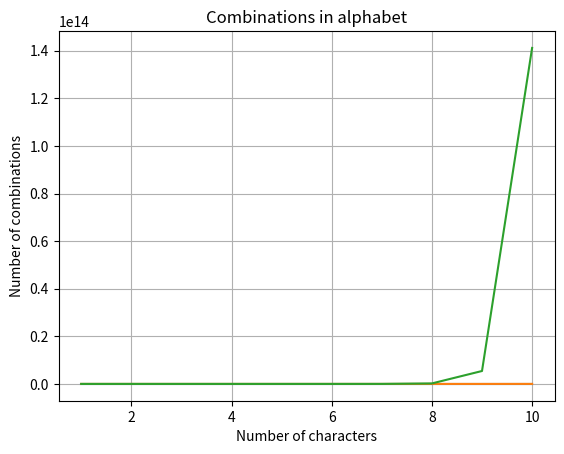

The script that saved this image:
import matplotlib.pyplot as plt


"""
Show a graph representing the evolution of possible combinations based on the char base
"""
def show_combinations_graph(graph_title, base, max_range):
    range_to_show = range(1, max_range+1, 1)
    combinations = [calculate_combinations(base, i) for i in range_to_show]

    plt.plot(range_to_show, combinations)
    plt.title(graph_title)
    plt.xlabel("Number of characters")
    plt.ylabel("Number of combinations")
    plt.grid()
    plt.show()


"""
Return the number of possible combinations we can make based on the base and the number of given chars
"""
def calculate_combinations(base, nb_chars):
    return base ** nb_chars
    

if __name__ == "__main__":
    show_combinations_graph("Combinations in binary", 2, 10)
    show_combinations_graph("Combinations in decimal", 10, 10)
    show_combinations_graph("Combinations in alphabet", 26, 10)
